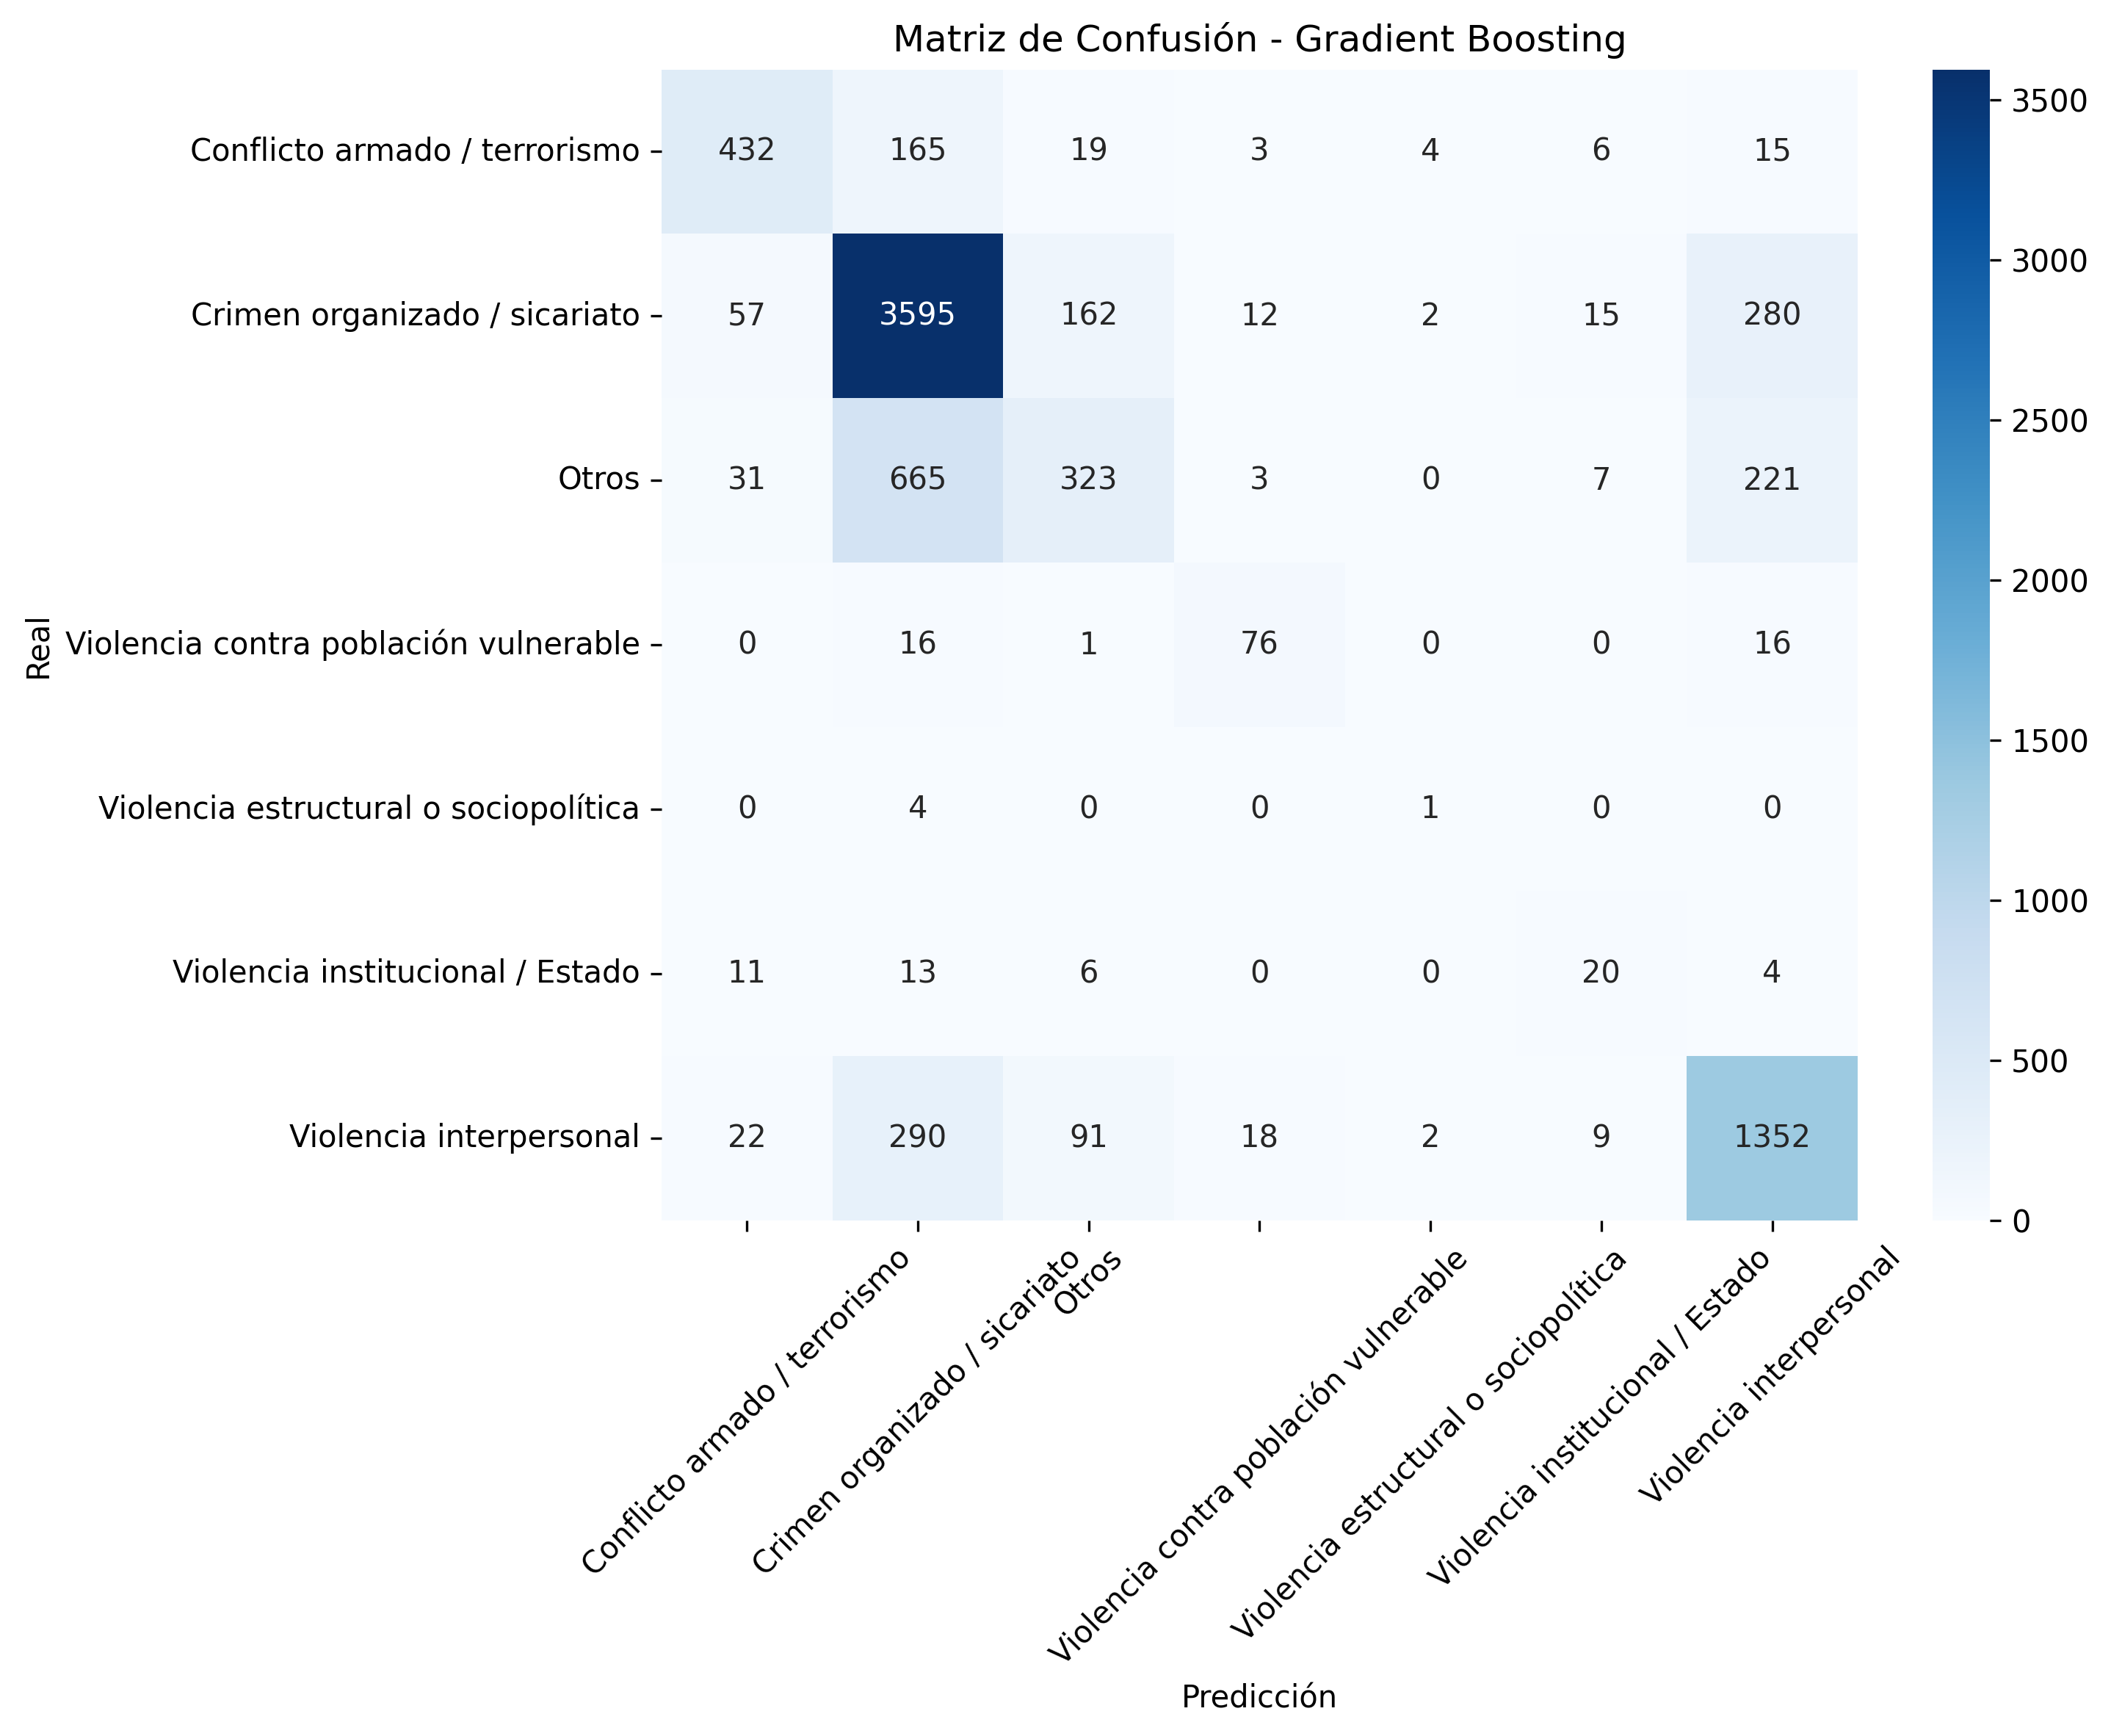

Values plotted in this chart, from the file beside it:
, Conflicto armado / terrorismo, Crimen organizado / sicariato, Otros, Violencia contra población vulnerable, Violencia estructural o sociopolítica, Violencia institucional / Estado, Violencia interpersonal
Conflicto armado / terrorismo, 432, 165, 19, 3, 4, 6, 15
Crimen organizado / sicariato, 57, 3595, 162, 12, 2, 15, 280
Otros, 31, 665, 323, 3, 0, 7, 221
Violencia contra población vulnerable, 0, 16, 1, 76, 0, 0, 16
Violencia estructural o sociopolítica, 0, 4, 0, 0, 1, 0, 0
Violencia institucional / Estado, 11, 13, 6, 0, 0, 20, 4
Violencia interpersonal, 22, 290, 91, 18, 2, 9, 1352
